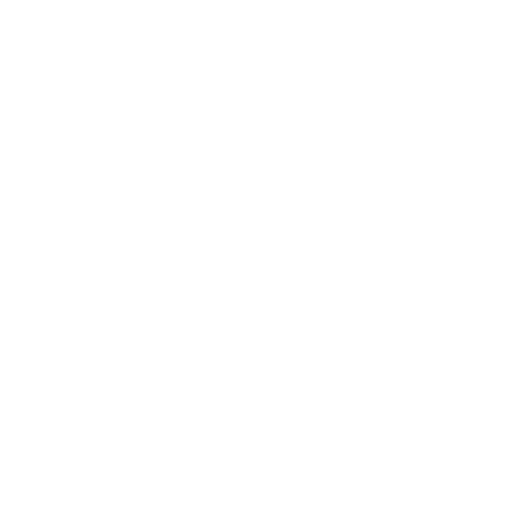
t = 0.00 s
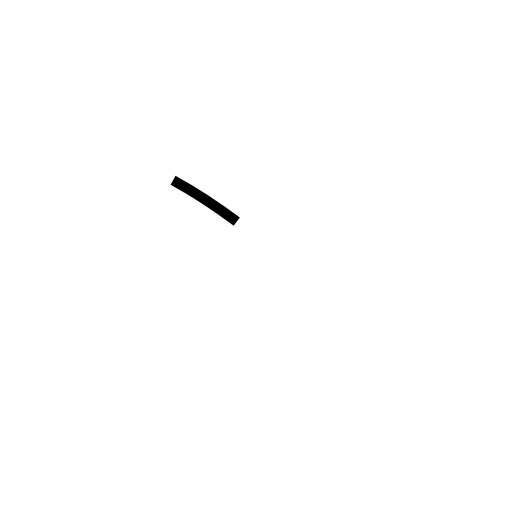
t = 0.22 s
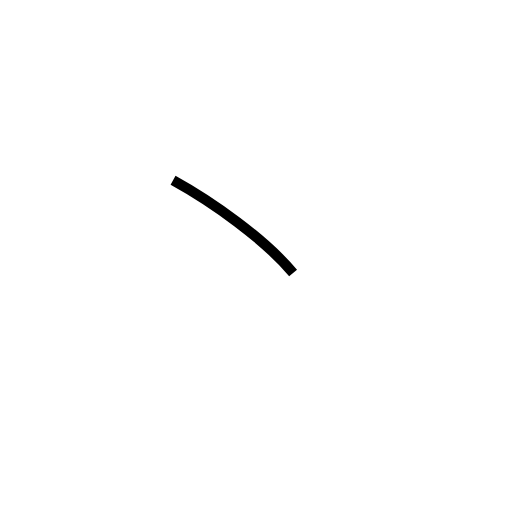
t = 0.45 s
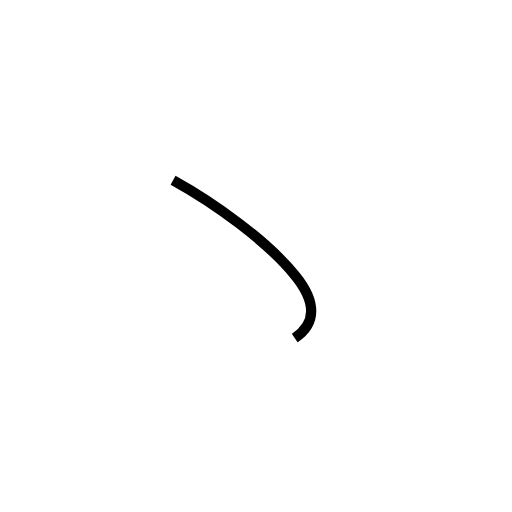
t = 0.67 s
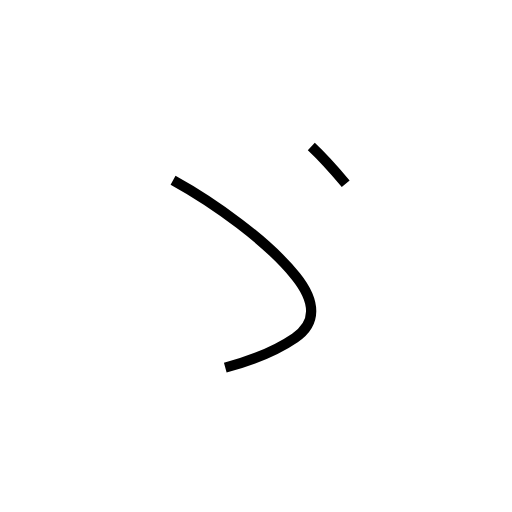
t = 1.04 s
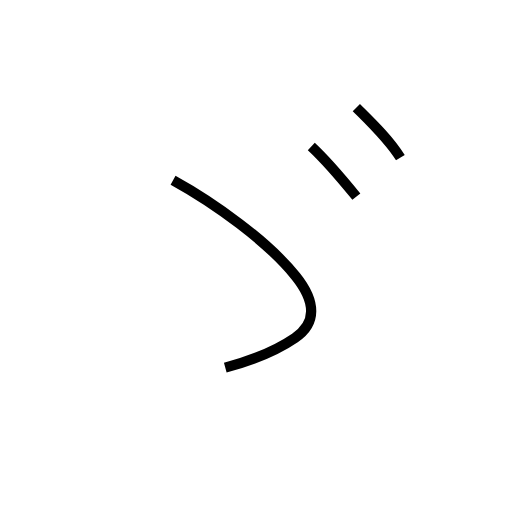
t = 1.29 s

The animated SVG that drew these frames (rendered in a browser with its animation timeline set to each time). Animation: 3 SMIL elements (animate=3); one cycle of 1.28 s.

<?xml version='1.0' encoding='utf-8'?>
<svg viewBox="0.0 -6.0 50.0 50.0" version="1.1" xmlns="http://www.w3.org/2000/svg"><rect x="-1000" y="-1000" width="2000" height="2000" stroke="white" fill="white" /><g style="fill:none;stroke:#000000;stroke-width:1"><path d="M 16.9 -26.4 C 20.9 -24.2 26.2 -20.4 28.9 -17.0 C 30.9 -14.5 30.9 -12.4 28.8 -11.0 C 26.9 -9.7 24.6 -8.8 22.0 -8.1 " transform="translate(0.0 38.0)" stroke-dasharray="29.713394276378363" stroke-dashoffset="29.713394276378363"><animate attributeName="stroke-dashoffset" from="29.713394276378363" to="0" dur="0.8914018282913508s" begin="0s; anim_end.end" fill="freeze" id="anim0" /></path><path d="M 30.4 -29.7 C 31.9 -28.3 33.5 -26.4 34.8 -24.8 " transform="translate(0.0 38.0)" stroke-dasharray="6.590475357937114" stroke-dashoffset="6.590475357937114"><animate attributeName="stroke-dashoffset" from="6.590475357937114" to="0" dur="0.1977142607381134s" begin="anim0.end" fill="freeze" id="anim1" /></path><path d="M 34.8 -33.5 C 36.2 -32.1 38.0 -30.4 39.1 -28.6" transform="translate(0.0 38.0)" stroke-dasharray="6.535076862803525" stroke-dashoffset="6.535076862803525"><animate attributeName="stroke-dashoffset" from="6.535076862803525" to="0" dur="0.19605230588410574s" begin="anim1.end" fill="freeze" id="anim_end" /></path></g></svg>
